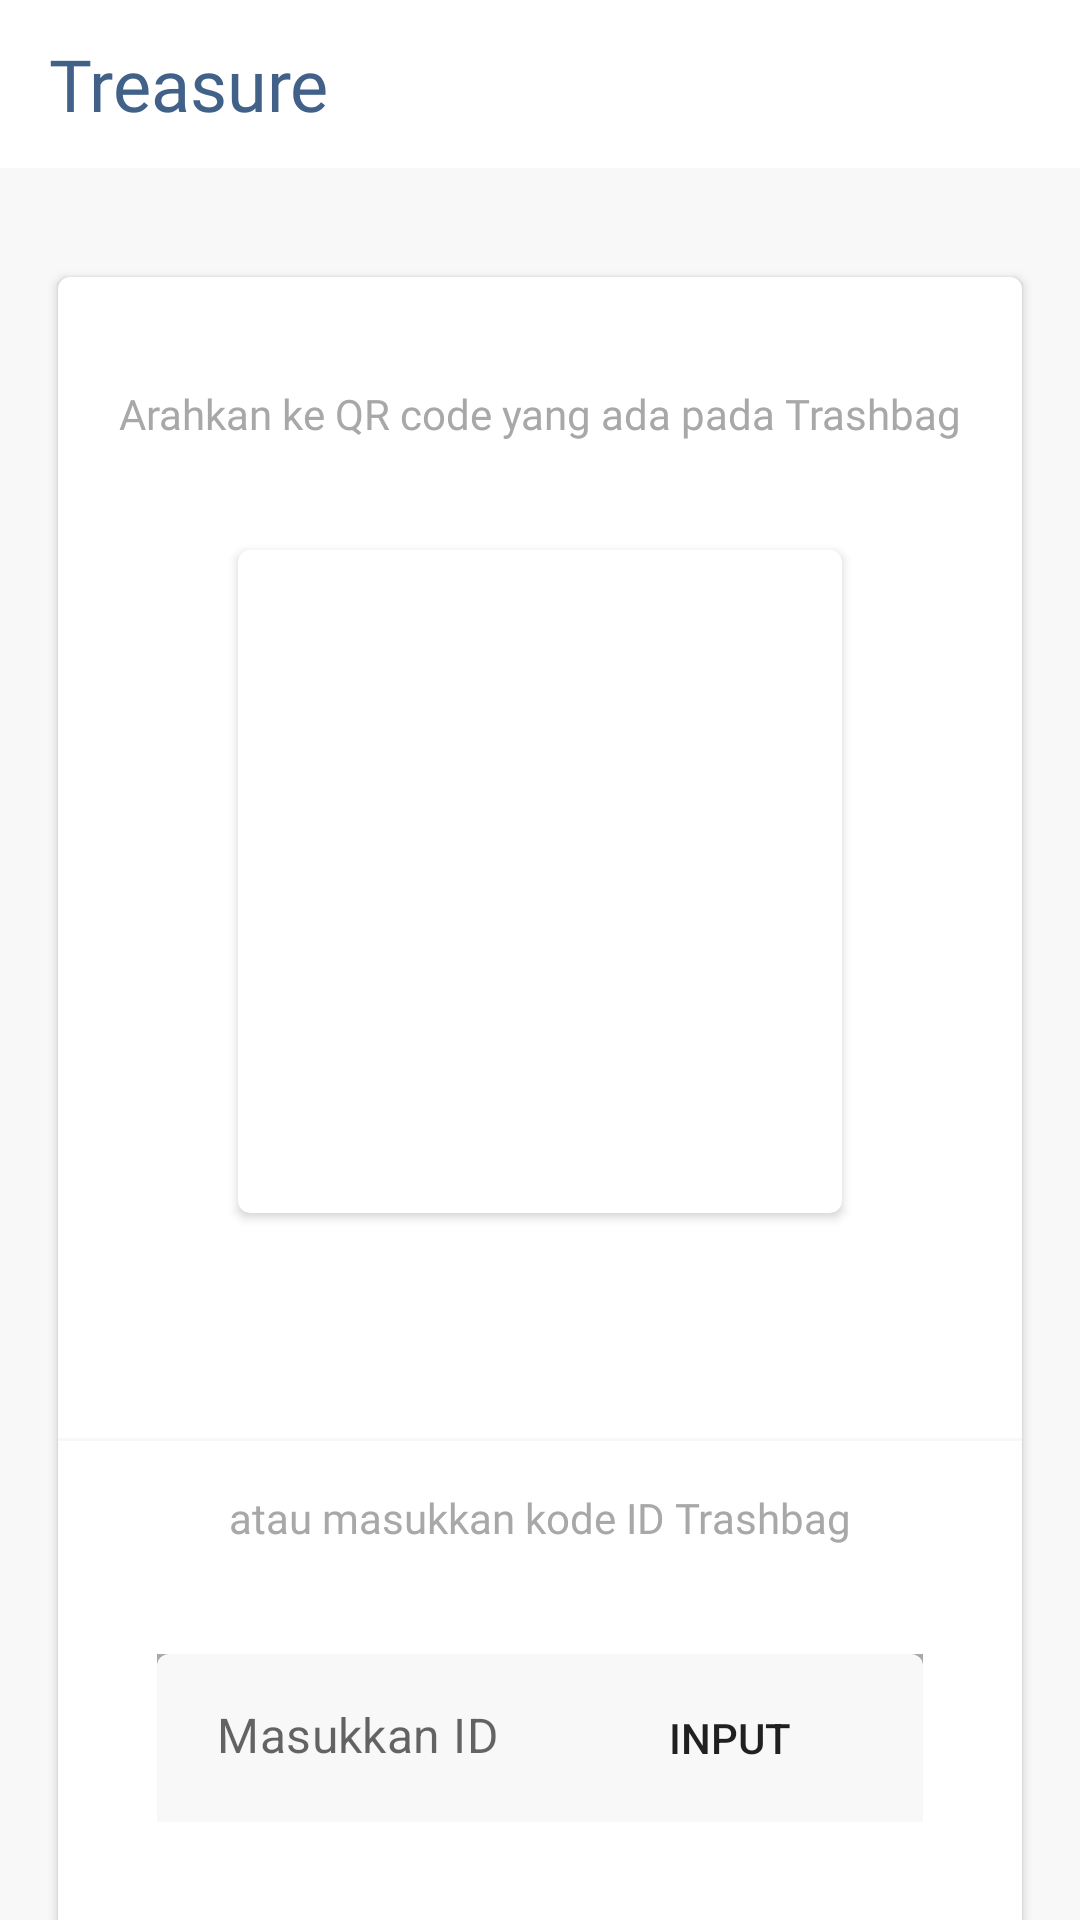

Layout XML and referenced resources for this Android screen:
<!-- AndroidManifest.xml: application theme AppTheme -->
<!-- res/layout/fragment_scan.xml -->
<?xml version="1.0" encoding="utf-8"?>
<androidx.constraintlayout.widget.ConstraintLayout xmlns:android="http://schemas.android.com/apk/res/android"
    xmlns:app="http://schemas.android.com/apk/res-auto"
    xmlns:tools="http://schemas.android.com/tools"
    android:layout_width="match_parent"
    android:layout_height="match_parent"
    android:background="@color/windowBackgoround"
    tools:context=".view.scan.ScanFragment">

    <include
        android:id="@+id/includeAppbar"
        layout="@layout/app_bar"
        app:layout_constraintEnd_toEndOf="parent"
        app:layout_constraintStart_toStartOf="parent"
        app:layout_constraintTop_toTopOf="parent" />

    <androidx.cardview.widget.CardView
        android:id="@+id/layoutCardScan"
        android:layout_width="match_parent"
        android:layout_height="wrap_content"
        android:layout_marginStart="16dp"
        android:layout_marginTop="32dp"
        android:layout_marginEnd="16dp"
        app:cardCornerRadius="4dp"
        app:cardUseCompatPadding="true"
        app:layout_constraintBottom_toBottomOf="parent"
        app:layout_constraintEnd_toEndOf="parent"
        app:layout_constraintStart_toStartOf="parent"
        app:layout_constraintTop_toBottomOf="@+id/includeAppbar"
        app:layout_constraintVertical_bias="0.0">

        <androidx.constraintlayout.widget.ConstraintLayout
            android:layout_width="match_parent"
            android:layout_height="match_parent">

            <TextView
                android:id="@+id/textHint"
                android:layout_width="wrap_content"
                android:layout_height="wrap_content"
                android:layout_marginTop="36dp"
                android:fontFamily="@font/sf_pro_regular"
                android:text="@string/text_hint_scan_qr_code"
                android:textColor="@color/colorTextHintLabel"
                android:textSize="14sp"
                app:layout_constraintEnd_toEndOf="parent"
                app:layout_constraintStart_toStartOf="parent"
                app:layout_constraintTop_toTopOf="parent" />

            <androidx.cardview.widget.CardView
                android:id="@+id/layoutCameraScan"
                android:layout_width="0dp"
                android:layout_height="221dp"
                android:layout_marginStart="60dp"
                android:layout_marginTop="36dp"
                android:layout_marginEnd="60dp"
                app:cardCornerRadius="4dp"
                app:layout_constraintEnd_toEndOf="parent"
                app:layout_constraintStart_toStartOf="parent"
                app:layout_constraintTop_toBottomOf="@+id/textHint">

                <FrameLayout
                    android:id="@+id/frameCameraScan"
                    android:layout_width="match_parent"
                    android:layout_height="match_parent" />
            </androidx.cardview.widget.CardView>

            <View
                android:id="@+id/line"
                android:layout_width="match_parent"
                android:layout_height="1dp"
                android:layout_marginTop="75dp"
                android:background="@color/windowBackgoround"
                app:layout_constraintEnd_toEndOf="parent"
                app:layout_constraintStart_toStartOf="parent"
                app:layout_constraintTop_toBottomOf="@+id/layoutCameraScan" />

            <TextView
                android:id="@+id/textHint2"
                android:layout_width="wrap_content"
                android:layout_height="wrap_content"
                android:layout_marginTop="16dp"
                android:fontFamily="@font/sf_pro_regular"
                android:text="@string/text_hint_or_use_id"
                android:textColor="@color/colorTextHintLabel"
                android:textSize="14sp"
                app:layout_constraintEnd_toEndOf="parent"
                app:layout_constraintStart_toStartOf="parent"
                app:layout_constraintTop_toBottomOf="@+id/line" />


            <com.google.android.material.textfield.TextInputLayout
                android:id="@+id/textFieldIDCode"
                android:layout_width="match_parent"
                android:layout_height="56dp"
                android:layout_marginStart="33dp"
                android:layout_marginTop="36dp"
                android:layout_marginEnd="33dp"
                android:layout_marginBottom="36dp"
                android:background="@color/colorTextHintLabel"
                android:orientation="horizontal"
                app:boxBackgroundColor="@color/windowBackgoround"
                app:boxStrokeWidth="0dp"
                app:hintEnabled="false"
                app:layout_constraintBottom_toBottomOf="parent"
                app:layout_constraintEnd_toEndOf="parent"
                app:layout_constraintStart_toStartOf="parent"
                app:layout_constraintTop_toBottomOf="@+id/textHint2"
                app:layout_constraintVertical_bias="0.0">

                <com.google.android.material.textfield.TextInputEditText
                    android:layout_width="match_parent"
                    android:layout_height="wrap_content"
                    android:gravity="center_vertical"
                    android:hint="@string/hint_enter_id"
                    android:includeFontPadding="false"
                    android:paddingStart="20dp"
                    android:paddingTop="21dp"
                    android:paddingEnd="140dp"
                    android:paddingBottom="19dp" />

            </com.google.android.material.textfield.TextInputLayout>

            <Button
                android:id="@+id/buttonInput"
                android:layout_width="wrap_content"
                android:layout_height="56dp"
                android:background="@drawable/background_ractangel_radius_4dp"
                android:paddingStart="44dp"
                android:paddingEnd="44dp"
                android:text="@string/text_input"
                app:layout_constraintBottom_toBottomOf="@+id/textFieldIDCode"
                app:layout_constraintEnd_toEndOf="@+id/textFieldIDCode"
                app:layout_constraintTop_toTopOf="@+id/textFieldIDCode"
                app:layout_constraintVertical_bias="1.0" />

        </androidx.constraintlayout.widget.ConstraintLayout>
    </androidx.cardview.widget.CardView>


</androidx.constraintlayout.widget.ConstraintLayout>
<!-- res/layout/app_bar.xml (included above) -->
<?xml version="1.0" encoding="utf-8"?>
<com.google.android.material.appbar.AppBarLayout xmlns:android="http://schemas.android.com/apk/res/android"
    xmlns:app="http://schemas.android.com/apk/res-auto"
    xmlns:tools="http://schemas.android.com/tools"
    android:id="@+id/appbarLayout"
    style="@style/ThemeOverlay.AppCompat.Dark.ActionBar"
    android:layout_width="match_parent"
    android:layout_height="wrap_content"
    android:fitsSystemWindows="true">

    <com.google.android.material.appbar.CollapsingToolbarLayout
        android:layout_width="match_parent"
        android:layout_height="wrap_content"
        app:contentScrim="@color/colorPrimary"
        app:layout_scrollFlags="scroll|snapMargins">

        <androidx.appcompat.widget.Toolbar
            android:id="@+id/toolbar"
            android:layout_width="match_parent"
            android:layout_height="?attr/actionBarSize"
            android:background="@android:color/white"
            android:theme="@style/ToolbarTheme"
            app:popupTheme="@style/Theme.AppCompat.NoActionBar" />

        <TextView
            android:id="@+id/textTitleToolbar"
            android:layout_width="wrap_content"
            android:layout_height="wrap_content"
            android:layout_gravity="center_vertical|start"
            android:layout_marginStart="16dp"
            android:fontFamily="@font/sf_pro_bold"
            android:gravity="center"
            android:textColor="@color/colorTextLabel"
            android:textSize="24sp"
            tools:text="@string/app_name" />


    </com.google.android.material.appbar.CollapsingToolbarLayout>


</com.google.android.material.appbar.AppBarLayout>
<!-- resources referenced by this layout -->
<resources>
  <color name="colorPrimary">#8BC34A</color>
  <color name="colorTextHintLabel">#A8A8A8</color>
  <color name="colorTextLabel">#416188</color>
  <color name="windowBackgoround">#F8F8F8</color>
  <string name="app_name">Treasure</string>
  <string name="hint_enter_id">Masukkan ID</string>
  <string name="text_hint_or_use_id">atau masukkan kode ID Trashbag</string>
  <string name="text_hint_scan_qr_code">Arahkan ke QR code yang ada pada Trashbag</string>
  <string name="text_input">Input</string>
  <style name="ToolbarTheme" parent="@style/Theme.AppCompat.NoActionBar">
          <item name="android:textColorPrimary">@color/colorTextLabel</item>
          <item name="actionMenuTextColor">@color/colorTextItemToolbar</item>
          <item name="android:textColorSecondary">@color/colorTextHint</item>
      </style>
  <style name="AppTheme" parent="Theme.MaterialComponents.Light.NoActionBar">
          
          <item name="colorPrimary">@color/colorPrimary</item>
          <item name="colorPrimaryDark">@color/colorPrimaryDark</item>
          <item name="colorAccent">@color/colorAccent</item>
          <item name="android:windowLightStatusBar" tools:targetApi="23">true</item>
          <item name="backgroundColor">@color/windowBackgoround</item>
      </style>
  <color name="colorTextItemToolbar">#737373</color>
  <color name="colorTextHint">#7C7C7C</color>
  <color name="colorPrimaryDark">#F8F8F8</color>
  <color name="colorAccent">#FF5722</color>
</resources>
